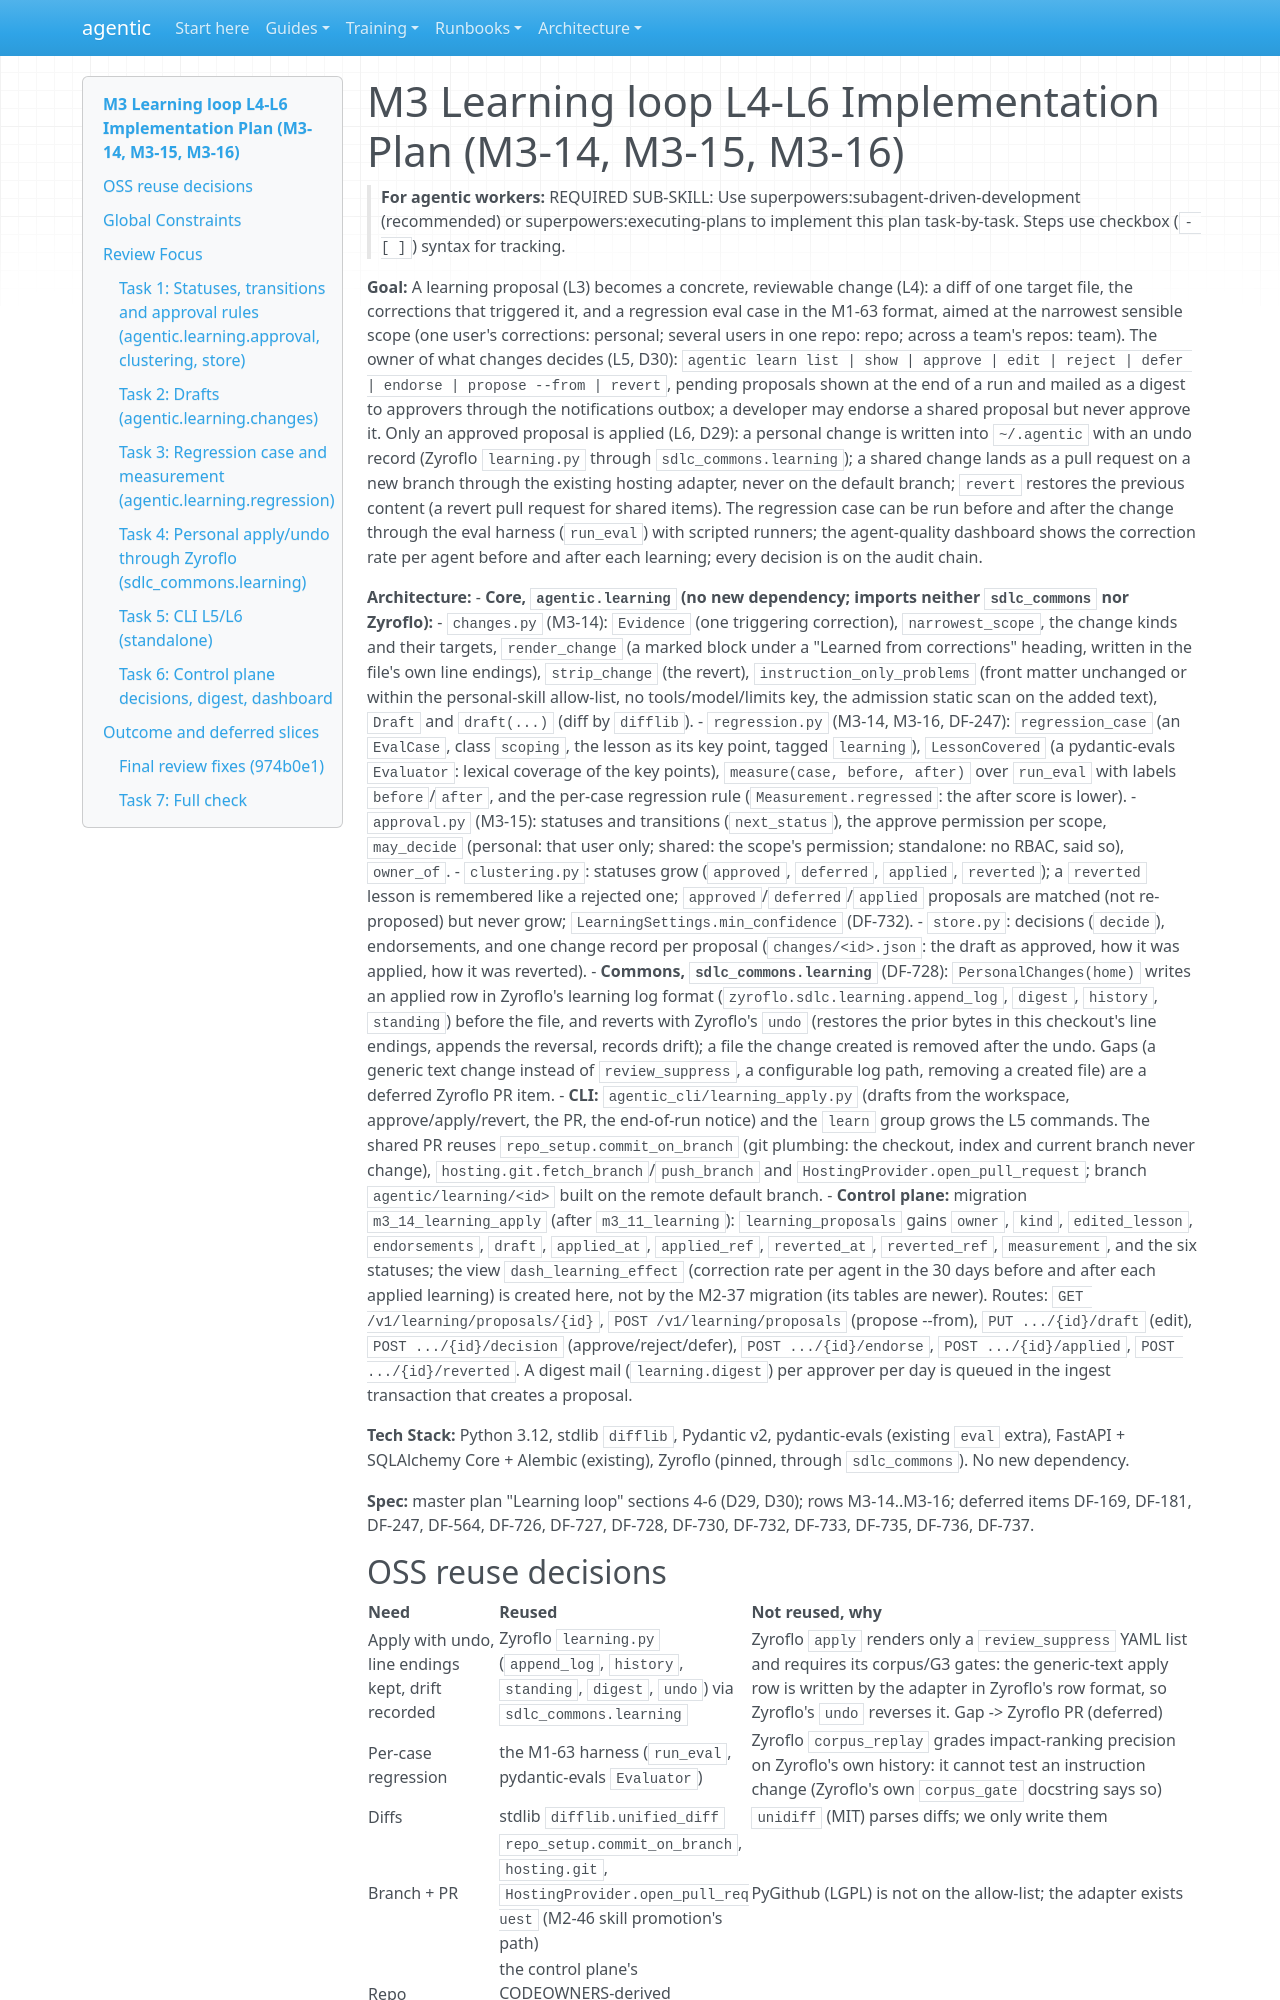

repository: cbeyondcloud/agentic-sdlc · page: superpowers/plans/2026-10-29-m3-learning-apply.html · generator: mkdocs

# M3 Learning loop L4-L6 Implementation Plan (M3-14, M3-15, M3-16)

> **For agentic workers:** REQUIRED SUB-SKILL: Use superpowers:subagent-driven-development (recommended) or superpowers:executing-plans to implement this plan task-by-task. Steps use checkbox (`- [ ]`) syntax for tracking.

**Goal:** A learning proposal (L3) becomes a concrete, reviewable change (L4): a diff of one target file, the corrections that triggered it, and a regression eval case in the M1-63 format, aimed at the narrowest sensible scope (one user's corrections: personal; several users in one repo: repo; across a team's repos: team). The owner of what changes decides (L5, D30): `agentic learn list | show | approve | edit | reject | defer | endorse | propose --from | revert`, pending proposals shown at the end of a run and mailed as a digest to approvers through the notifications outbox; a developer may endorse a shared proposal but never approve it. Only an approved proposal is applied (L6, D29): a personal change is written into `~/.agentic` with an undo record (Zyroflo `learning.py` through `sdlc_commons.learning`); a shared change lands as a pull request on a new branch through the existing hosting adapter, never on the default branch; `revert` restores the previous content (a revert pull request for shared items). The regression case can be run before and after the change through the eval harness (`run_eval`) with scripted runners; the agent-quality dashboard shows the correction rate per agent before and after each learning; every decision is on the audit chain.

**Architecture:**
- **Core, `agentic.learning` (no new dependency; imports neither `sdlc_commons` nor Zyroflo):**
  - `changes.py` (M3-14): `Evidence` (one triggering correction), `narrowest_scope`, the change kinds and their targets, `render_change` (a marked block under a "Learned from corrections" heading, written in the file's own line endings), `strip_change` (the revert), `instruction_only_problems` (front matter unchanged or within the personal-skill allow-list, no tools/model/limits key, the admission static scan on the added text), `Draft` and `draft(...)` (diff by `difflib`).
  - `regression.py` (M3-14, M3-16, DF-247): `regression_case` (an `EvalCase`, class `scoping`, the lesson as its key point, tagged `learning`), `LessonCovered` (a pydantic-evals `Evaluator`: lexical coverage of the key points), `measure(case, before, after)` over `run_eval` with labels `before`/`after`, and the per-case regression rule (`Measurement.regressed`: the after score is lower).
  - `approval.py` (M3-15): statuses and transitions (`next_status`), the approve permission per scope, `may_decide` (personal: that user only; shared: the scope's permission; standalone: no RBAC, said so), `owner_of`.
  - `clustering.py`: statuses grow (`approved`, `deferred`, `applied`, `reverted`); a `reverted` lesson is remembered like a rejected one; `approved`/`deferred`/`applied` proposals are matched (not re-proposed) but never grow; `LearningSettings.min_confidence` (DF-732).
  - `store.py`: decisions (`decide`), endorsements, and one change record per proposal (`changes/<id>.json`: the draft as approved, how it was applied, how it was reverted).
- **Commons, `sdlc_commons.learning`** (DF-728): `PersonalChanges(home)` writes an applied row in Zyroflo's learning log format (`zyroflo.sdlc.learning.append_log`, `digest`, `history`, `standing`) before the file, and reverts with Zyroflo's `undo` (restores the prior bytes in this checkout's line endings, appends the reversal, records drift); a file the change created is removed after the undo. Gaps (a generic text change instead of `review_suppress`, a configurable log path, removing a created file) are a deferred Zyroflo PR item.
- **CLI:** `agentic_cli/learning_apply.py` (drafts from the workspace, approve/apply/revert, the PR, the end-of-run notice) and the `learn` group grows the L5 commands. The shared PR reuses `repo_setup.commit_on_branch` (git plumbing: the checkout, index and current branch never change), `hosting.git.fetch_branch`/`push_branch` and `HostingProvider.open_pull_request`; branch `agentic/learning/<id>` built on the remote default branch.
- **Control plane:** migration `m3_14_learning_apply` (after `m3_11_learning`): `learning_proposals` gains `owner`, `kind`, `edited_lesson`, `endorsements`, `draft`, `applied_at`, `applied_ref`, `reverted_at`, `reverted_ref`, `measurement`, and the six statuses; the view `dash_learning_effect` (correction rate per agent in the 30 days before and after each applied learning) is created here, not by the M2-37 migration (its tables are newer). Routes: `GET /v1/learning/proposals/{id}`, `POST /v1/learning/proposals` (propose --from), `PUT .../{id}/draft` (edit), `POST .../{id}/decision` (approve/reject/defer), `POST .../{id}/endorse`, `POST .../{id}/applied`, `POST .../{id}/reverted`. A digest mail (`learning.digest`) per approver per day is queued in the ingest transaction that creates a proposal.

**Tech Stack:** Python 3.12, stdlib `difflib`, Pydantic v2, pydantic-evals (existing `eval` extra), FastAPI + SQLAlchemy Core + Alembic (existing), Zyroflo (pinned, through `sdlc_commons`). No new dependency.

**Spec:** master plan "Learning loop" sections 4-6 (D29, D30); rows M3-14..M3-16; deferred items DF-169, DF-181, DF-247, DF-564, DF-726, DF-727, DF-728, DF-730, DF-732, DF-733, DF-735, DF-736, DF-737.
